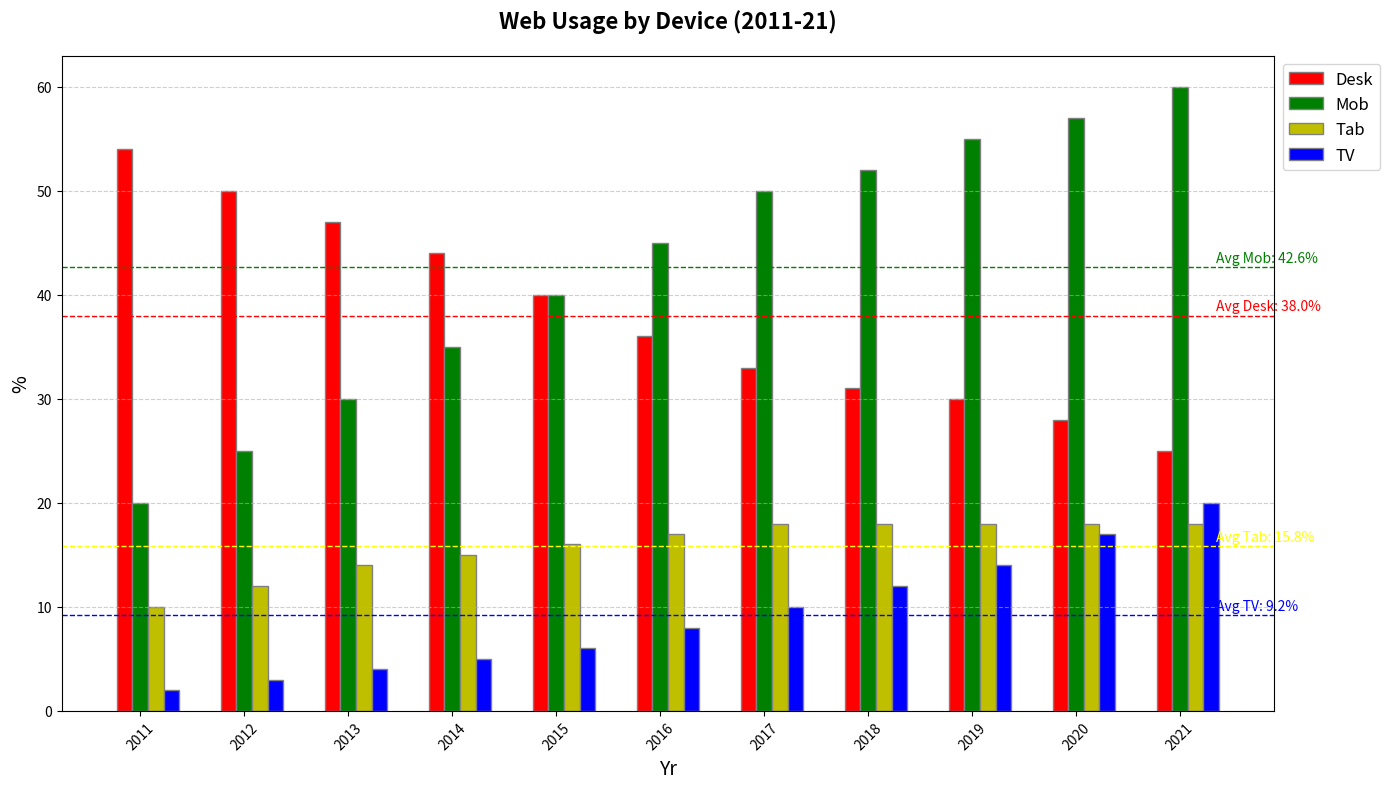

Python code for this plot:
import matplotlib.pyplot as plt
import numpy as np

years = np.arange(2011, 2022)
desktop_usage = [54, 50, 47, 44, 40, 36, 33, 31, 30, 28, 25]
mobile_usage = [20, 25, 30, 35, 40, 45, 50, 52, 55, 57, 60]
tablet_usage = [10, 12, 14, 15, 16, 17, 18, 18, 18, 18, 18]
smart_tv_usage = [2, 3, 4, 5, 6, 8, 10, 12, 14, 17, 20]

fig, ax = plt.subplots(figsize=(14, 8))
bar_width = 0.15

r1 = np.arange(len(years))
r2 = [x + bar_width for x in r1]
r3 = [x + bar_width for x in r2]
r4 = [x + bar_width for x in r3]

# Changed colors are shuffled compared to the original code
ax.bar(r1, desktop_usage, color='r', width=bar_width, edgecolor='grey', label='Desk')
ax.bar(r2, mobile_usage, color='g', width=bar_width, edgecolor='grey', label='Mob')
ax.bar(r3, tablet_usage, color='y', width=bar_width, edgecolor='grey', label='Tab')
ax.bar(r4, smart_tv_usage, color='b', width=bar_width, edgecolor='grey', label='TV')

ax.set_title('Web Usage by Device (2011-21)', fontsize=16, fontweight='bold', pad=20)
ax.set_xlabel('Yr', fontsize=14)
ax.set_ylabel('%', fontsize=14)
ax.set_xticks([r + bar_width for r in range(len(years))])
ax.set_xticklabels(years, rotation=45)

ax.legend(loc='upper left', bbox_to_anchor=(1, 1), fontsize=12)
ax.grid(True, linestyle='--', alpha=0.6, axis='y')

average_desktop = np.mean(desktop_usage)
average_mobile = np.mean(mobile_usage)
average_tablet = np.mean(tablet_usage)
average_tv = np.mean(smart_tv_usage)

# Adjusted colors for average lines and text as well
ax.axhline(average_desktop, color='red', linestyle='--', linewidth=1)
ax.text(len(years)-0.5, average_desktop+0.5, f'Avg Desk: {average_desktop:.1f}%', color='red', fontsize=10)

ax.axhline(average_mobile, color='green', linestyle='--', linewidth=1)
ax.text(len(years)-0.5, average_mobile+0.5, f'Avg Mob: {average_mobile:.1f}%', color='green', fontsize=10)

ax.axhline(average_tablet, color='yellow', linestyle='--', linewidth=1)
ax.text(len(years)-0.5, average_tablet+0.5, f'Avg Tab: {average_tablet:.1f}%', color='yellow', fontsize=10)

ax.axhline(average_tv, color='blue', linestyle='--', linewidth=1)
ax.text(len(years)-0.5, average_tv+0.5, f'Avg TV: {average_tv:.1f}%', color='blue', fontsize=10)

plt.tight_layout()
plt.show()
